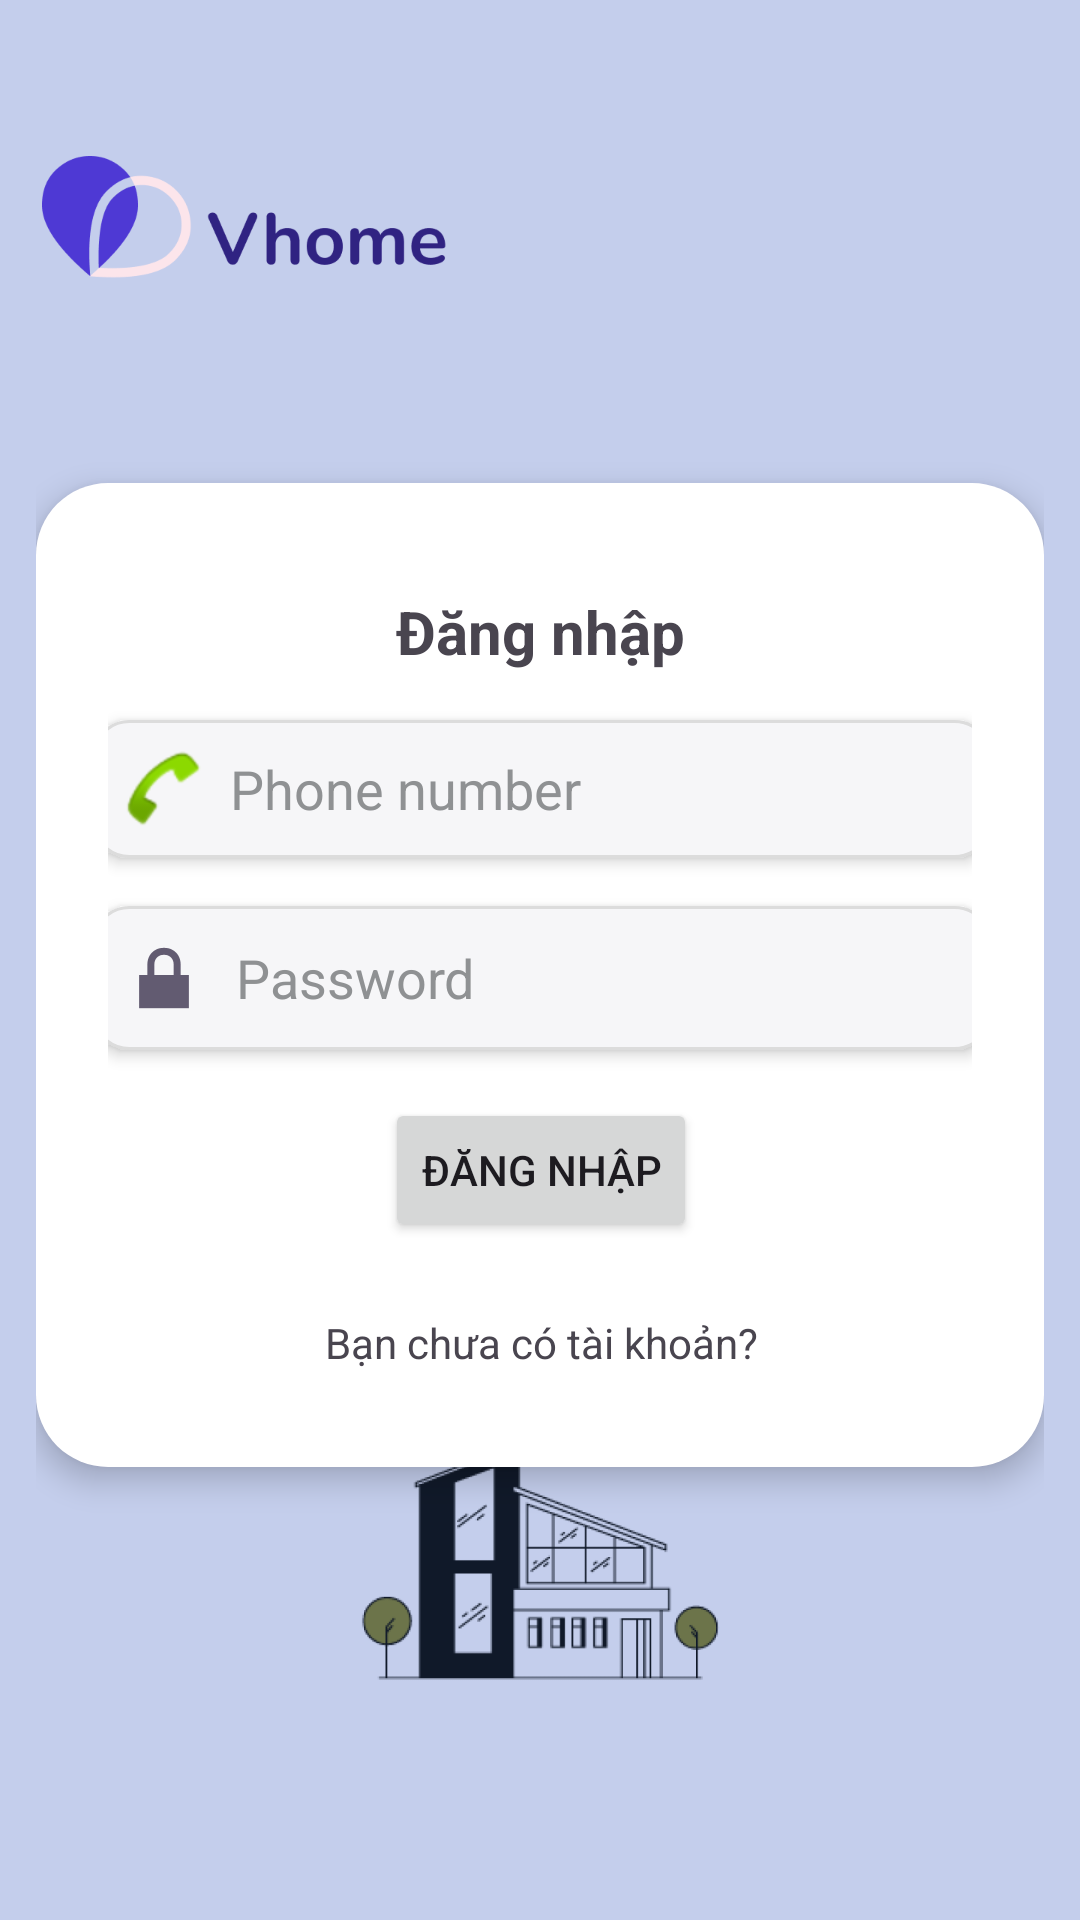

Write the Android layout XML for this screen, with the resource values it uses.
<!-- AndroidManifest.xml: application theme Theme.RentHouse -->
<!-- res/layout/activity_login.xml -->
<?xml version="1.0" encoding="utf-8"?>
<androidx.constraintlayout.widget.ConstraintLayout xmlns:android="http://schemas.android.com/apk/res/android"
    xmlns:app="http://schemas.android.com/apk/res-auto"
    xmlns:tools="http://schemas.android.com/tools"
    android:layout_width="match_parent"
    android:layout_height="match_parent"
    android:background="@color/bg_color"
    android:paddingHorizontal="12dp"
    tools:context=".LoginActivity">

    <ImageView
        android:id="@+id/imageView4"
        android:layout_width="136dp"
        android:layout_height="45dp"
        android:layout_marginTop="52dp"
        app:layout_constraintEnd_toEndOf="parent"
        app:layout_constraintHorizontal_bias="0.01"
        app:layout_constraintStart_toStartOf="parent"
        app:layout_constraintTop_toTopOf="parent"
        app:srcCompat="@drawable/logonew" />

    <androidx.constraintlayout.widget.ConstraintLayout
        android:id="@+id/constraintLayout4"
        android:layout_width="match_parent"
        android:layout_height="wrap_content"
        android:layout_marginTop="64dp"
        android:background="@drawable/border24"
        android:elevation="6dp"
        android:paddingLeft="24dp"
        android:paddingTop="32dp"
        android:paddingRight="24dp"
        android:paddingBottom="32dp"
        app:layout_constraintEnd_toEndOf="parent"
        app:layout_constraintStart_toStartOf="parent"
        app:layout_constraintTop_toBottomOf="@+id/imageView4">

        <TextView
            android:id="@+id/textView2"
            android:layout_width="wrap_content"
            android:layout_height="wrap_content"
            android:layout_marginTop="4dp"
            android:text="Đăng nhập"
            android:textSize="20sp"
            android:textStyle="bold"
            app:layout_constraintEnd_toEndOf="parent"
            app:layout_constraintStart_toStartOf="parent"
            app:layout_constraintTop_toTopOf="parent" />

        <EditText
            android:id="@+id/editTextPhone"
            android:layout_width="300dp"
            android:layout_height="wrap_content"
            android:layout_marginTop="16dp"
            android:background="@drawable/border_radius"
            android:drawableLeft="@android:drawable/sym_action_call"
            android:drawablePadding="8dp"
            android:elevation="3dp"
            android:ems="10"
            android:hint="Phone number"
            android:inputType="phone"
            android:paddingHorizontal="8dp"
            android:paddingVertical="8dp"
            android:shadowRadius="2"
            android:textColor="@color/material_dynamic_neutral30"
            android:textColorHint="@color/material_dynamic_neutral60"
            app:layout_constraintEnd_toEndOf="@+id/textView2"
            app:layout_constraintStart_toStartOf="@+id/textView2"
            app:layout_constraintTop_toBottomOf="@+id/textView2" />

        <EditText
            android:id="@+id/editTextNumberPassword"
            android:layout_width="300dp"
            android:layout_height="wrap_content"
            android:layout_marginTop="16dp"
            android:background="@drawable/border_radius"
            android:drawableLeft="@android:drawable/ic_lock_lock"
            android:drawablePadding="8dp"
            android:elevation="3dp"
            android:ems="10"
            android:hint="Password"
            android:inputType="textPassword"
            android:paddingHorizontal="8dp"
            android:paddingVertical="8dp"
            android:textColor="@color/material_dynamic_neutral30"
            android:textColorHint="@color/material_dynamic_neutral60"
            app:layout_constraintEnd_toEndOf="@+id/editTextPhone"
            app:layout_constraintHorizontal_bias="1.0"
            app:layout_constraintStart_toStartOf="@+id/editTextPhone"
            app:layout_constraintTop_toBottomOf="@+id/editTextPhone" />

        <Button
            android:id="@+id/button3"
            android:layout_width="wrap_content"
            android:layout_height="wrap_content"
            android:layout_marginTop="16dp"
            android:text="Đăng nhập"
            app:layout_constraintEnd_toEndOf="@+id/editTextNumberPassword"
            app:layout_constraintStart_toStartOf="@+id/editTextNumberPassword"
            app:layout_constraintTop_toBottomOf="@+id/editTextNumberPassword" />

        <TextView
            android:id="@+id/textView4"
            android:layout_width="wrap_content"
            android:layout_height="wrap_content"
            android:layout_marginTop="24dp"

            android:text="Bạn chưa có tài khoản?"
            app:layout_constraintEnd_toEndOf="@+id/button3"
            app:layout_constraintStart_toStartOf="@+id/button3"
            app:layout_constraintTop_toBottomOf="@+id/button3" />
    </androidx.constraintlayout.widget.ConstraintLayout>

    <ImageView
        android:id="@+id/imageView5"
        android:layout_width="wrap_content"
        android:layout_height="200dp"
        android:scaleType="fitCenter"
        app:layout_constraintBottom_toBottomOf="parent"
        app:layout_constraintEnd_toEndOf="parent"
        app:layout_constraintStart_toStartOf="parent"
        app:srcCompat="@drawable/imagelogi" />

</androidx.constraintlayout.widget.ConstraintLayout>
<!-- resources referenced by this layout -->
<resources>
  <color name="bg_color">#C4CEEC</color>
  <!-- drawable border24 (drawable) -->
  <?xml version="1.0" encoding="utf-8"?>
  <shape xmlns:android="http://schemas.android.com/apk/res/android"
      android:shape="rectangle">
      <corners android:radius="24dp" />
      <solid android:color="#FFFFFF" /> 
  
  </shape>
  <!-- drawable border_radius (drawable) -->
  <?xml version="1.0" encoding="utf-8"?>
  <shape xmlns:android="http://schemas.android.com/apk/res/android"
      android:shape="rectangle">
  
      
      <corners android:radius="12dp" />
  
      
      <stroke
          android:width="1dp"
          android:color="#DCDCDC" /> 
  
      
      <solid android:color="#F6F6F8" /> 
  
  </shape>
  <!-- drawable imagelogi: png bitmap (drawable, 31248 bytes) -->
  <!-- drawable logonew: png bitmap (drawable, 10834 bytes) -->
  <style name="Theme.RentHouse" parent="Base.Theme.RentHouse" />
  <style name="Base.Theme.RentHouse" parent="Theme.Material3.DayNight.NoActionBar">
          
          
      </style>
</resources>
